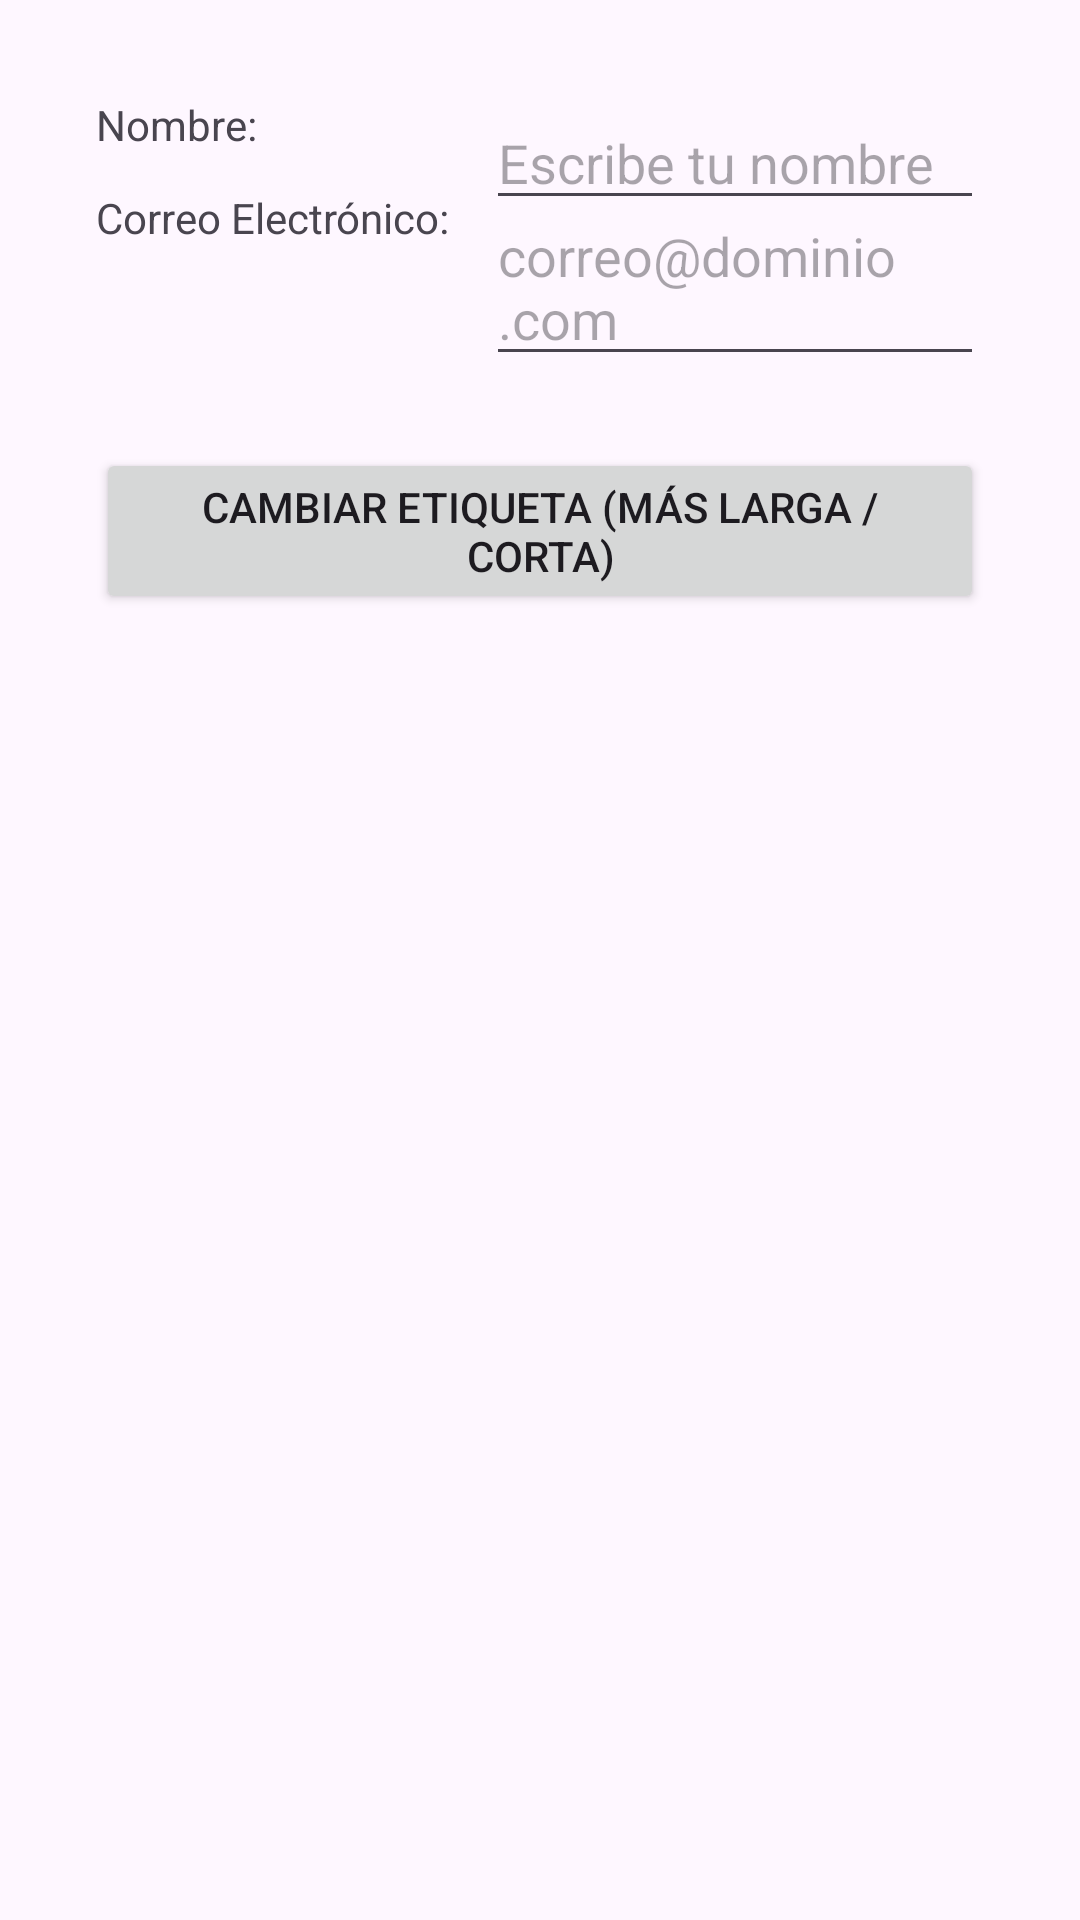

Android layout source for this screen:
<!-- AndroidManifest.xml: application theme Theme.TM1_4_Todo_junto_funciona -->
<!-- res/layout/activity_barrier.xml -->
<androidx.constraintlayout.widget.ConstraintLayout
    xmlns:android="http://schemas.android.com/apk/res/android"
    xmlns:app="http://schemas.android.com/apk/res-auto"
    android:layout_width="match_parent"
    android:layout_height="match_parent"
    android:padding="32dp">

    <TextView
        android:id="@+id/tvName"
        android:layout_width="wrap_content"
        android:layout_height="wrap_content"
        android:text="Nombre:"
        app:layout_constraintTop_toTopOf="parent"
        app:layout_constraintStart_toStartOf="parent"/>

    <TextView
        android:id="@+id/tvEmail"
        android:layout_width="wrap_content"
        android:layout_height="wrap_content"
        android:text="Correo Electrónico:"
        app:layout_constraintTop_toBottomOf="@id/tvName"
        app:layout_constraintStart_toStartOf="parent"
        android:layout_marginTop="12dp"/>

    
    <androidx.constraintlayout.widget.Barrier
        android:id="@+id/barrierEnd"
        android:layout_width="wrap_content"
        android:layout_height="wrap_content"
        app:barrierDirection="end"
        app:constraint_referenced_ids="tvName,tvEmail"/>

    <EditText
        android:id="@+id/etName"
        android:layout_width="0dp"
        android:layout_height="wrap_content"
        android:hint="Escribe tu nombre"
        app:layout_constraintStart_toEndOf="@id/barrierEnd"
        app:layout_constraintEnd_toEndOf="parent"
        app:layout_constraintTop_toTopOf="@id/tvName"
        android:layout_marginStart="12dp"/>

    <EditText
        android:id="@+id/etEmail"
        android:layout_width="0dp"
        android:layout_height="wrap_content"
        android:hint="correo@dominio.com"
        app:layout_constraintStart_toEndOf="@id/barrierEnd"
        app:layout_constraintEnd_toEndOf="parent"
        app:layout_constraintTop_toTopOf="@id/tvEmail"
        android:layout_marginStart="12dp"/>

    
    <Button
        android:id="@+id/btnToggleLabel"
        android:layout_width="0dp"
        android:layout_height="wrap_content"
        android:text="Cambiar etiqueta (más larga / corta)"
        app:layout_constraintTop_toBottomOf="@id/etEmail"
        app:layout_constraintStart_toStartOf="parent"
        app:layout_constraintEnd_toEndOf="parent"
        android:layout_marginTop="24dp"/>

</androidx.constraintlayout.widget.ConstraintLayout>
<!-- resources referenced by this layout -->
<resources>
  <style name="Theme.TM1_4_Todo_junto_funciona" parent="Base.Theme.TM1_4_Todo_junto_funciona" />
  <style name="Base.Theme.TM1_4_Todo_junto_funciona" parent="Theme.Material3.DayNight.NoActionBar">
          
          
      </style>
</resources>
